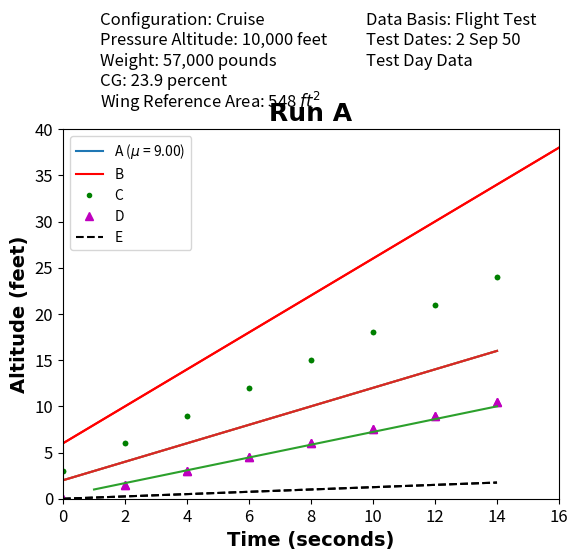
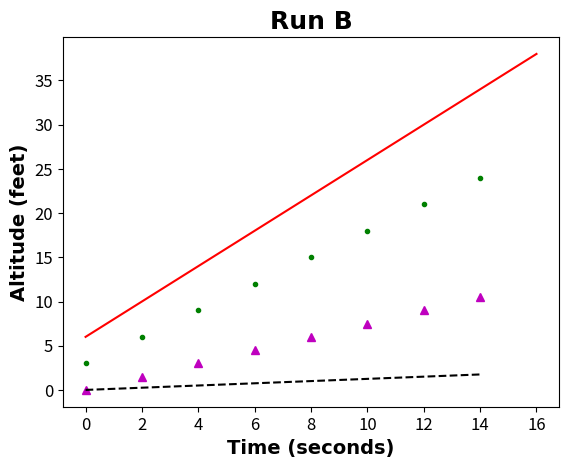
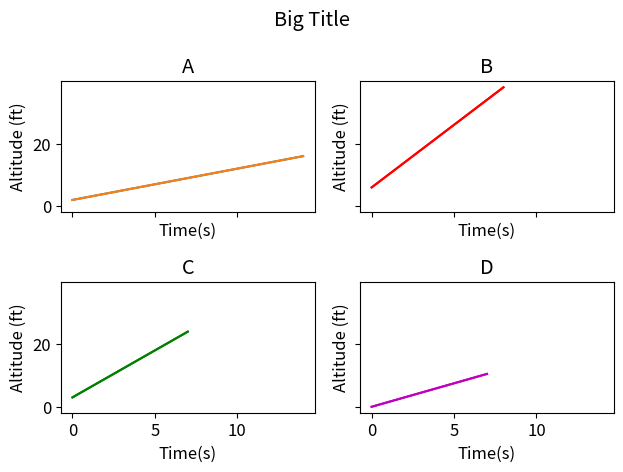
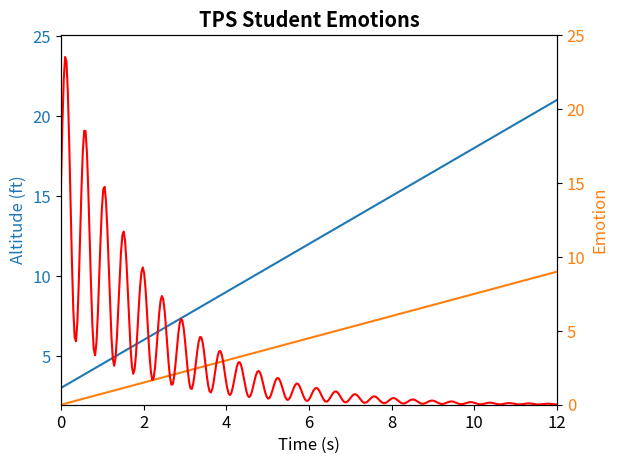

These charts were generated, in order, by the following Python code: (Note: this script raises an exception after producing the figures.)
import matplotlib.pyplot as plt

import matplotlib.pyplot as plt
import numpy as np

t = np.linspace(0,16,9) # these are our x-values, time in this instance
A = np.linspace(2,16,15) # first list of y-values
B = np.linspace(6,38,9) # more y-values
C = np.linspace(3, 24, 8) # still more y-values
D = np.linspace(0, 10.5, 8) # even more y-values
E = np.linspace(0,1.75,8) # y-values

plt.plot(A)   # this will plot our list A data. Since we do not specify x-values, list A will be plotted against index 
# array 0...N-1. We also do not specify a line or marker style, or a color, so python will plot a blue line by default

plt.plot(t,B,'r-',t[0:8],C,'g.',t[0:8],D,'m^',t[0:8],E,'k--')  # this line plots the rest of our y-value lists against 
# our list t. Since our time list has different dimensions than some of our y-value lists, we use [] to index the data. 
# For each trace, we specify a different line/marker style and color (red line, green point, magenta triangle, black 
# dashed line respectively)

import matplotlib.pyplot as plt
import numpy as np   # This library allows for array functions. See intro to Python Notebook for more on numpy and arrays

t = np.linspace(0,16,9) # these are our x-values, time in this instance
A = np.linspace(2,16,15) # first list of y-values
B = np.linspace(6,38,9) # more y-values
C = np.linspace(3, 24, 8) # still more y-values
D = np.linspace(0, 10.5, 8) # even more y-values
E = np.linspace(0,1.75,8) # y-values

mn_A = np.mean(A)  # Calculates the mean of A which we will insert in our text

plt.plot(A)
plt.plot(t,B,'r-',t[0:8],C,'g.',t[0:8],D,'m^',t[0:8],E,'k--')

plt.xlabel('Time (seconds)',fontsize='14',fontname='cambria',fontweight='bold')   # Labels the x-axis with size 14 bold cambria 
plt.ylabel('Altitude (feet)',fontsize='14',fontname='cambria',fontweight='bold')  # Labels the y-axis with size 14 bold cambria

plt.title('Simple Title',fontsize='18',fontname='cambria',fontweight='bold')   # Creates a size 18 bold cambria title

plt.xlim(0,16)   # Sets the window for the x-axis from 0 to 16
plt.ylim(0,40)   # Sets the window for the y-axis from 0 to 40

plt.legend([f'A ($\mu$ = {mn_A:.2f})','B','C','D','E'])   # This creates a legend for our mutliple traces. We insert our
# mean data into the legend by prefacing the string with "f" and putting our variable inside curly brackets. The ':.2f' 
# within the brackets formats the data to two decimal places. We use LaTex formatting to insert the special character mu 

import sys
import pandas as pd
import matplotlib.pyplot as plt

run_example = False

def tpstitle(
        big_title=None,
        col_text=None,
        axis_label=None,
        fonts=None,
        file_name=None):

    """
    tps_title creates a standard TPS plot

    Function arguments should be entered as keyword arguments
    
    Keyword arguments:
    big_title -- Enter as a string (required keyword)
    col_text -- Enter as a list of lists. Each list in the list of lists is 
        one column. (required keyword)
    axis_label -- Enter as a list of strings. First string is the x-axis. 
        Second string is the y-axis. (required keyword)
    fonts -- Enter as a list of two numbers. Font size should 
        be entered in points. The first value is the font of big_title. The 
        second value is the font of all other text. (optional keyword)
    file_name -- Saves plot as a .png. Enter as a string. Must end
        in '.png'. (optional keyword)
        
    Example:
    example_run -- When 'example_run = True' an example plot will be displayed 
        and saved to the .png file named 'myplot.png'.
    """
    
    if (big_title == None or col_text == None or axis_label == None):
        print('big_title, col_text, and axis_label are required arguments')
        sys.exit()
    if (type(big_title) != str):
        print('big_title must be a string')
        sys.exit()
    if (type(col_text) != list or type(col_text[0]) != list):
        print('col_text must be a list of lists even if there is only one column')
        sys.exit()
    if (len(axis_label) != 2 or type(axis_label) != list or 
        type(axis_label[0]) != str or type(axis_label[1]) != str):
        print('axis_label must be a list of two strings')
        sys.exit()
    if (len(fonts) != 2 or type(fonts) != list):
        print('fonts must be a list of two numbers')
        sys.exit()        

    if fonts == None:
        big_font = 12
        col_font = 10
    else:
        big_font = fonts[0]
        col_font = fonts[1]
    
    num_cols = len(col_text)
    col_lengths = []
    for columns in col_text:
        col_lengths.append(len(columns))
    num_rows = max(col_lengths)
        
    for x in range(0, num_cols):
        for j in range(0, num_rows+1):
            try: 
                col_text[x][j]
            except:
                col_text[x].append('')
    data={}
    for x in range(0, num_cols):
        data[x] = col_text[x]            
    col_text_pd = pd.DataFrame(data)     
    
    plt.xlabel(axis_label[0], fontsize = col_font)
    plt.ylabel(axis_label[1], fontsize = col_font)
    plt.xticks(fontsize = col_font)
    plt.yticks(fontsize = col_font)
    plt.rc('font', size = col_font)
    
    table_data = plt.table(
        cellText = col_text_pd.values,
        cellLoc = 'left', 
        rowLoc = 'left',
        loc='top',
        edges='open'
        )
    table_data.auto_set_column_width(col = list(range(len(col_text_pd.columns))))
    cell_dict = table_data.get_celld()
    for i in range(0, num_cols):
        for j in range(0, num_rows):
            cell_dict[(j, i)].set_height(col_font / 216)      
            
    plt.title(
        big_title, 
        pad = (col_font * (num_rows + 2)), 
        fontsize = big_font
        ) 
        
    if (file_name == None):
        sys.exit()
    elif (file_name[-4:] == '.png'):
        plt.savefig(file_name, dpi = 600, bbox_inches="tight")
    else:
        print("%s is not a valid file name. Must be a string and end in '.png'." %(file_name))
        
    plt.show()

# Example
if run_example:
    x = ([1,14])
    y = ([1,10])
    plt.plot(x, y)
    big_title = ('Gilbert XF-20')
    col_text = [
        ['Configuration: Cruise', 
        'Pressure Altitude: 10,000 feet',
        'Weight: 57,000 pounds', 
        'CG: 23.9 percent',
        r'Wing Reference Area: 548 $ft^{ 2}$'],
        ['Data Basis: Flight Test',
        'Test Dates: 2 Sep 50',
        'Test Day Data',
        r'W/$\delta$ = 82,884 pounds']
        ]
    axis_label = [
        r'Angle of Attack, $\alpha (deg)$', 
        r'Lift Coefficient, $C_{L}$'
        ]
    fonts = [25, 18]
    file_name = 'myplot.png'
    
    tps_title(
        big_title=big_title,
        col_text=col_text,
        axis_label=axis_label,
        fonts=fonts,
        file_name=file_name)

x = ([1,14]) # x data
y = ([1,10]) # y data

plt.plot(x, y)

big_title = ('Gilbert XF-20')  # This will be the main title
col_text = [    # This list is the text you want included in the columns. Each list is a new column.
    ['Configuration: Cruise', 
    'Pressure Altitude: 10,000 feet',
    'Weight: 57,000 pounds', 
    'CG: 23.9 percent',
    r'Wing Reference Area: 548 $ft^{ 2}$'],  # r allows for special characters and formatting
    ['Data Basis: Flight Test',
    'Test Dates: 2 Sep 50',
    'Test Day Data']
    ]
axis_label = [  # determines the axis labels
    r'Angle of Attack, $\alpha (deg)$', 
    r'Lift Coefficient, $C_{L}$'
    ]
fonts = [14, 12]
file_name = 'myplot.png'
    
tpstitle(
    big_title=big_title,
    col_text=col_text,
    axis_label=axis_label,
    fonts=fonts,
    file_name=file_name)

import matplotlib.pyplot as plt

t = [0,2,4,6,8,10,12,14,16]
A = [2,3,4,5,6,7,8,9,10,11,12,13,14,15,16]
B = [6,10,14,18,22,26,30,34,38]   
C = [3,6,9,12,15,18,21,24]   
D = [0,1.5,3,4.5,6,7.5,9,10.5]
E = [0,.25,.5,.75,1,1.25,1.5,1.75]

plt.figure(1) # This defines figure 1 as the first figure that will be plotted to
plt.plot(A)
plt.xlabel('Time (seconds)',fontsize='14',fontname='cambria',fontweight='bold') 
plt.ylabel('Altitude (feet)',fontsize='14',fontname='cambria',fontweight='bold')
plt.title('Run A',fontsize='18',fontname='cambria',fontweight='bold') 

plt.figure() # This will direct the next plot to a new figure (in this case figure 2)
plt.plot(t,B,'r-',t[0:8],C,'g.')
plt.xlabel('Time (seconds)',fontsize='14',fontname='cambria',fontweight='bold')   
plt.ylabel('Altitude (feet)',fontsize='14',fontname='cambria',fontweight='bold')
plt.title('Run B',fontsize='18',fontname='cambria',fontweight='bold') 

plt.figure(2) # This will continue to plot on figure 2
plt.plot(t[0:8],D,'m^',t[0:8],E,'k--')

import matplotlib.pyplot as plt

fig, axs = plt.subplots(2,2,constrained_layout=True,sharey=True,sharex=True) # This creates your axes. constrained_layout=True 
# prevents text from overlapping. sharex=True and sharey=true  
fig.suptitle('Big Title')

# Top Left Plot
axs[0,0].plot(A)
axs[0,0].set_title('A')
axs[0,0].set_ylabel('Altitude (ft)')
axs[0,0].set_xlabel('Time (s)')

# Top Right Plot
axs[0,1].plot(B,'r')
axs[0,1].set_title('B') 
axs[0,1].set_ylabel('Altitude (ft)')
axs[0,1].set_xlabel('Time (s)')

# Bottom Left Plot
axs[1,0].plot(C,'g')   # bottom left
axs[1,0].set_title('C')  
axs[1,0].set_ylabel('Altitude (ft)')
axs[1,0].set_xlabel('Time (s)')

# Bottom Right Plot
axs[1,1].plot(D,'m')   # bottom right
axs[1,1].set_title('D') 
axs[1,1].set_ylabel('Altitude (ft)')
axs[1,1].set_xlabel('Time (s)')

import matplotlib.pyplot as plt

plt.subplot(2,2,1)   # this will create a figure with 4 subplots (2 rows, 2 columns) and plot to the first (top left)
plt.plot(A)
plt.title('A')
plt.xlabel('Time(s)')
plt.ylabel('Altitude (ft)')

plt.subplot(2,2,2)   # directs to subplot 2 (top right)
plt.plot(B,'r')
plt.title('B')
plt.xlabel('Time(s)')
plt.ylabel('Altitude (ft)')

plt.subplot(2,2,3)   # directs to subplot 3 (bottom left)
plt.plot(C,'g') 
plt.title('C')
plt.xlabel('Time(s)')
plt.ylabel('Altitude (ft)')

plt.subplot(2,2,4)   # directs to subplot 4 (bottom right)
plt.plot(D,'m')
plt.title('D')
plt.xlabel('Time(s)')
plt.ylabel('Altitude (ft)')

plt.suptitle('Big Title')
plt.tight_layout()

import matplotlib.pyplot as plt
fig,ax1 = plt.subplots()   # Creates our first axis  

color = 'tab:blue'   # define a color for our first axis, in this case blue 
ax1.set_xlabel('Time (s)')   # set x-label
ax1.set_ylabel('Altitude (ft)',color=color)   # set y-label, set the 1st y-axis color
ax1.plot(t[0:8],C,color=color)   # plot data, set the color to be the same as the y-axis color
ax1.tick_params(axis='y',labelcolor=color) # this changes the color of the tickmarks and numbers on the 1st y-axis

ax2 = ax1.twinx() # this function creates our second axis.

color = 'tab:orange'
ax2.set_ylabel('Velocity (ft/s)',color=color)
ax2.plot(t[0:8],D,color=color)
ax2.tick_params(axis='y',labelcolor=color)
ax2.set_ylim(0,15) # This changes the y-limit. This is not always necessary, but I will use it so our traces are easier to see

plt.show() # This will display the plot we have just created above

# Try your attempt here:

import math
import numpy as np
t = np.linspace(0,12,365)
def f(t):
    return ((10*math.sin(((2*math.pi)/(14/30))*t)+15)*(math.e**(-.5*t)))
x = np.vectorize(f)
plt.plot(t,x(t),'r')
plt.title('TPS Student Emotions',fontweight = 'bold')
plt.xlabel('Time (months)')
plt.ylabel('Emotion')
plt.ylim(0,25)
plt.xlim(0,12)



# Disregard. This section of code is used to toggle the cell
from IPython.display import HTML
import random
def hide_toggle(for_next=False):
    this_cell = """$('div.cell.code_cell.rendered.selected')"""
    next_cell = this_cell + '.next()'
    toggle_text = 'Toggle show/hide'  # text shown on toggle link
    target_cell = this_cell  # target cell to control with toggle
    js_hide_current = ''  # bit of JS to permanently hide code in current cell (only when toggling next cell)
    if for_next:
        target_cell = next_cell
        toggle_text += ' next cell'
        js_hide_current = this_cell + '.find("div.input").hide();'
    js_f_name = 'code_toggle_{}'.format(str(random.randint(1,2**64)))
    html = """
        <script>
            function {f_name}() {{
                {cell_selector}.find('div.input').toggle();
            }}
            {js_hide_current}
        </script>
        <a href="javascript:{f_name}()">{toggle_text}</a>
    """.format(
        f_name=js_f_name,
        cell_selector=target_cell,
        js_hide_current=js_hide_current, 
        toggle_text=toggle_text
    )
    return HTML(html)
hide_toggle()
